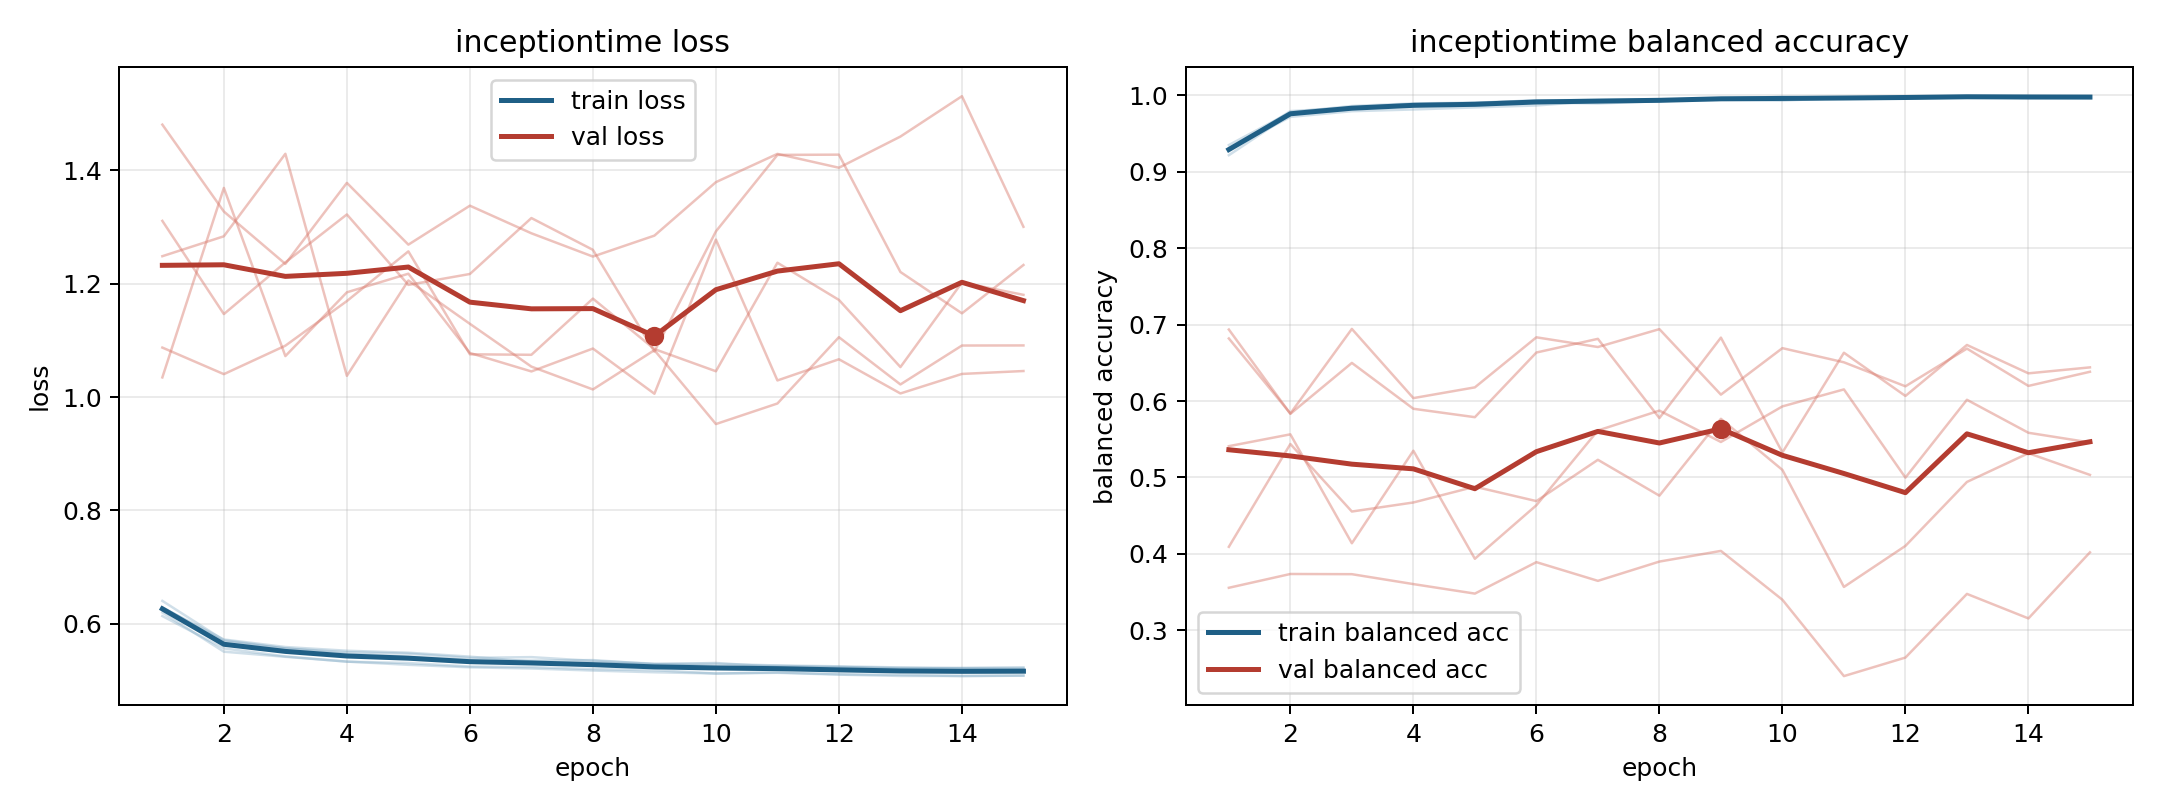

The table this chart was drawn from, first rows:
model, fold, epoch, train_loss, train_balanced_accuracy, val_loss, val_balanced_accuracy
inceptiontime, 1, 1, 0.6403, 0.9217, 1.035, 0.6936
inceptiontime, 1, 2, 0.5709, 0.9753, 1.369, 0.5833
inceptiontime, 1, 3, 0.5565, 0.9827, 1.072, 0.6499
inceptiontime, 1, 4, 0.5499, 0.9866, 1.185, 0.5899
inceptiontime, 1, 5, 0.5472, 0.9867, 1.218, 0.5789
inceptiontime, 1, 6, 0.5397, 0.9906, 1.078, 0.6635
inceptiontime, 1, 7, 0.5411, 0.9893, 1.045, 0.6814
inceptiontime, 1, 8, 0.5345, 0.9924, 1.086, 0.5778
inceptiontime, 1, 9, 0.5295, 0.9955, 1.006, 0.683
inceptiontime, 1, 10, 0.5292, 0.9952, 1.278, 0.5327
inceptiontime, 1, 11, 0.5264, 0.9968, 1.029, 0.6632
inceptiontime, 1, 12, 0.5249, 0.996, 1.067, 0.6067
inceptiontime, 1, 13, 0.5229, 0.9981, 1.006, 0.6734
inceptiontime, 1, 14, 0.5222, 0.9976, 1.041, 0.6363
inceptiontime, 1, 15, 0.5226, 0.9978, 1.046, 0.6441
inceptiontime, 2, 1, 0.6199, 0.9282, 1.481, 0.3556
inceptiontime, 2, 2, 0.5507, 0.9794, 1.327, 0.3737
inceptiontime, 2, 3, 0.5417, 0.984, 1.235, 0.3734
inceptiontime, 2, 4, 0.5333, 0.9888, 1.378, 0.3605
inceptiontime, 2, 5, 0.5275, 0.9901, 1.269, 0.348
inceptiontime, 2, 6, 0.5232, 0.9934, 1.338, 0.3892
inceptiontime, 2, 7, 0.521, 0.9941, 1.289, 0.3647
inceptiontime, 2, 8, 0.5174, 0.9944, 1.248, 0.3899
inceptiontime, 2, 9, 0.5144, 0.9961, 1.285, 0.4039
inceptiontime, 2, 10, 0.5123, 0.9969, 1.379, 0.34
inceptiontime, 2, 11, 0.5135, 0.9966, 1.429, 0.2401
inceptiontime, 2, 12, 0.5102, 0.9979, 1.404, 0.2643
inceptiontime, 2, 13, 0.5079, 0.9987, 1.46, 0.3476
inceptiontime, 2, 14, 0.5079, 0.9979, 1.531, 0.3156
inceptiontime, 2, 15, 0.5086, 0.9977, 1.3, 0.402
inceptiontime, 3, 1, 0.6136, 0.935, 1.087, 0.6819
inceptiontime, 3, 2, 0.5565, 0.9778, 1.04, 0.5837
inceptiontime, 3, 3, 0.5424, 0.9861, 1.091, 0.6944
inceptiontime, 3, 4, 0.5331, 0.9894, 1.169, 0.6038
inceptiontime, 3, 5, 0.5307, 0.9904, 1.257, 0.6179
inceptiontime, 3, 6, 0.5245, 0.9934, 1.075, 0.6834
inceptiontime, 3, 7, 0.5235, 0.9937, 1.074, 0.6707
inceptiontime, 3, 8, 0.5199, 0.9946, 1.174, 0.6941
inceptiontime, 3, 9, 0.5181, 0.9957, 1.085, 0.6084
inceptiontime, 3, 10, 0.5121, 0.9982, 1.045, 0.6692
inceptiontime, 3, 11, 0.5141, 0.9956, 1.237, 0.6507
inceptiontime, 3, 12, 0.5109, 0.998, 1.171, 0.6193
inceptiontime, 3, 13, 0.5098, 0.9986, 1.053, 0.6686
inceptiontime, 3, 14, 0.5076, 0.9989, 1.202, 0.6198
inceptiontime, 3, 15, 0.5084, 0.9987, 1.18, 0.6383
inceptiontime, 4, 1, 0.6286, 0.9296, 1.248, 0.541
inceptiontime, 4, 2, 0.5722, 0.9718, 1.284, 0.5564
inceptiontime, 4, 3, 0.5589, 0.9793, 1.429, 0.4139
inceptiontime, 4, 4, 0.5524, 0.9816, 1.037, 0.535
inceptiontime, 4, 5, 0.5489, 0.9842, 1.206, 0.3936
inceptiontime, 4, 6, 0.542, 0.9868, 1.129, 0.4636
inceptiontime, 4, 7, 0.5333, 0.9927, 1.054, 0.5615
inceptiontime, 4, 8, 0.5313, 0.9933, 1.013, 0.5875
inceptiontime, 4, 9, 0.5285, 0.9941, 1.083, 0.5464
inceptiontime, 4, 10, 0.5308, 0.9932, 0.9523, 0.593
inceptiontime, 4, 11, 0.5239, 0.9967, 0.9886, 0.6152
inceptiontime, 4, 12, 0.524, 0.9966, 1.106, 0.4998
inceptiontime, 4, 13, 0.5208, 0.9977, 1.022, 0.6016
inceptiontime, 4, 14, 0.5216, 0.9964, 1.091, 0.5585
inceptiontime, 4, 15, 0.5222, 0.9967, 1.091, 0.5458
... 15 more rows
